Run: headless pygame with SDL's dummy video driver; simulated clock (each Clock.tick advances the game by its frame time, no real sleeping); random seed 0; keys injected as events and as key.get_pressed() state; no mouse input.
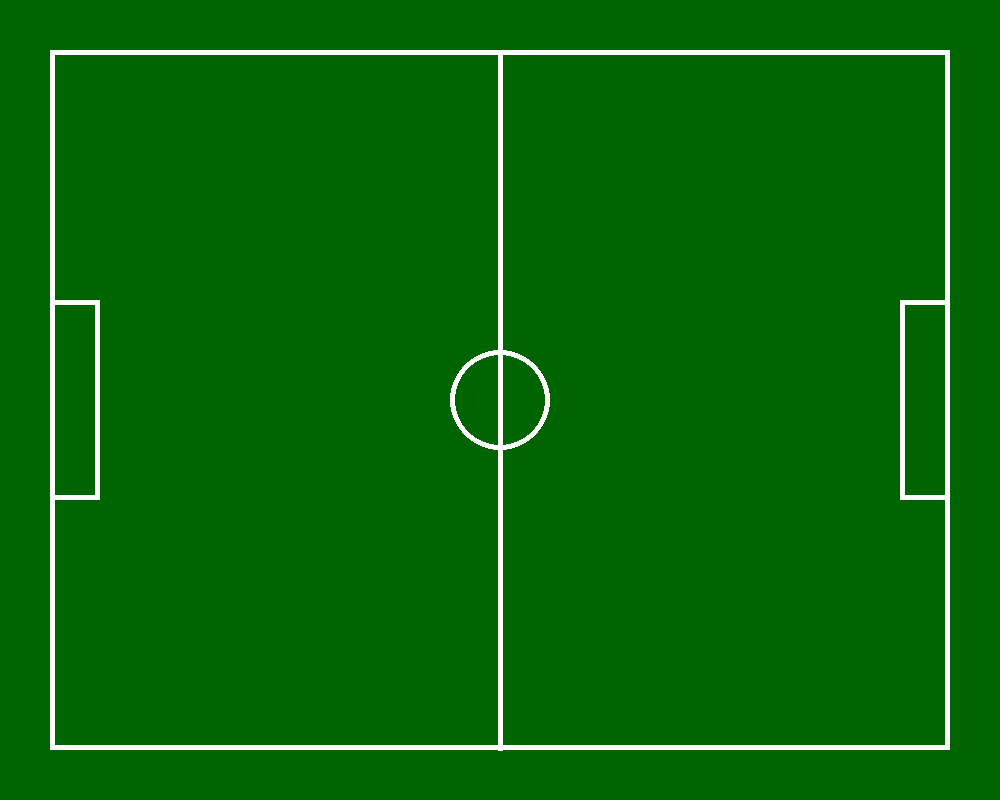
Frame 1 of 4 · flips 1–60 · no input
Frame 2 of 4 · flips 61–180 · tapped SPACE, RETURN · held RIGHT (→), D · screen unchanged from frame 1, image omitted
Frame 3 of 4 · flips 181–300 · held DOWN (↓), S · screen unchanged from frame 2, image omitted
Frame 4 of 4 · flips 301–420 · held LEFT (←), A, UP (↑), W · screen unchanged from frame 3, image omitted

The pygame program that drew these frames:

import pygame
import sys
import random

pygame.init()# Inicializace pygame modulu
hodiny = pygame.time.Clock()
# Nastavení rozměrů okna
SIRKA, VYSKA = 1000, 800
# Vytvoření okna
okno = pygame.display.set_mode((SIRKA, VYSKA))
# Nastavení názvu okna
pygame.display.set_caption("Fotbal")
pismo = pygame.font.SysFont("Arial", 24)
#Nastavení barev
BILA = (255, 255, 255)
SEDA = (128, 128, 128)
CERNA = (0, 0, 0)
CERVENA = (255, 0, 0)
MODRA = (0, 0, 255)
ZELENA = (0, 255, 0)
TMAVE_ZELENA = (0, 100, 0)

#Nastavení pozadí
pozadi = pygame.Surface((SIRKA, VYSKA))
pozadi.fill(TMAVE_ZELENA)
    #aktualizace obrazovky
okno.blit(pozadi, (0, 0))

#Vykreslení hřiště
pygame.draw.rect(okno, BILA, (50, 50, 900, 700), 5) # Hřiště
pygame.draw.line(okno, BILA, (SIRKA // 2, 50), (SIRKA // 2, 750), 5) # Středová čára
pygame.draw.circle(okno, BILA, (SIRKA // 2, VYSKA // 2), 50, 5) # Středový kruh
pygame.draw.rect(okno, BILA, (50, 300, 50, 200), 5) # Levá branka
pygame.draw.rect(okno, BILA, (900, 300, 50, 200), 5) # Pravá branka

#Hlavní herní smyčka
bezi = True
while bezi:
    for udalost in pygame.event.get():
        if udalost.type == pygame.QUIT:
            bezi = False
    #aktualizace obrazovky
    pygame.display.flip()# Aktualizace okna
    #regulace FPS
    hodiny.tick(60)
#ukončení pygame
pygame.quit()
